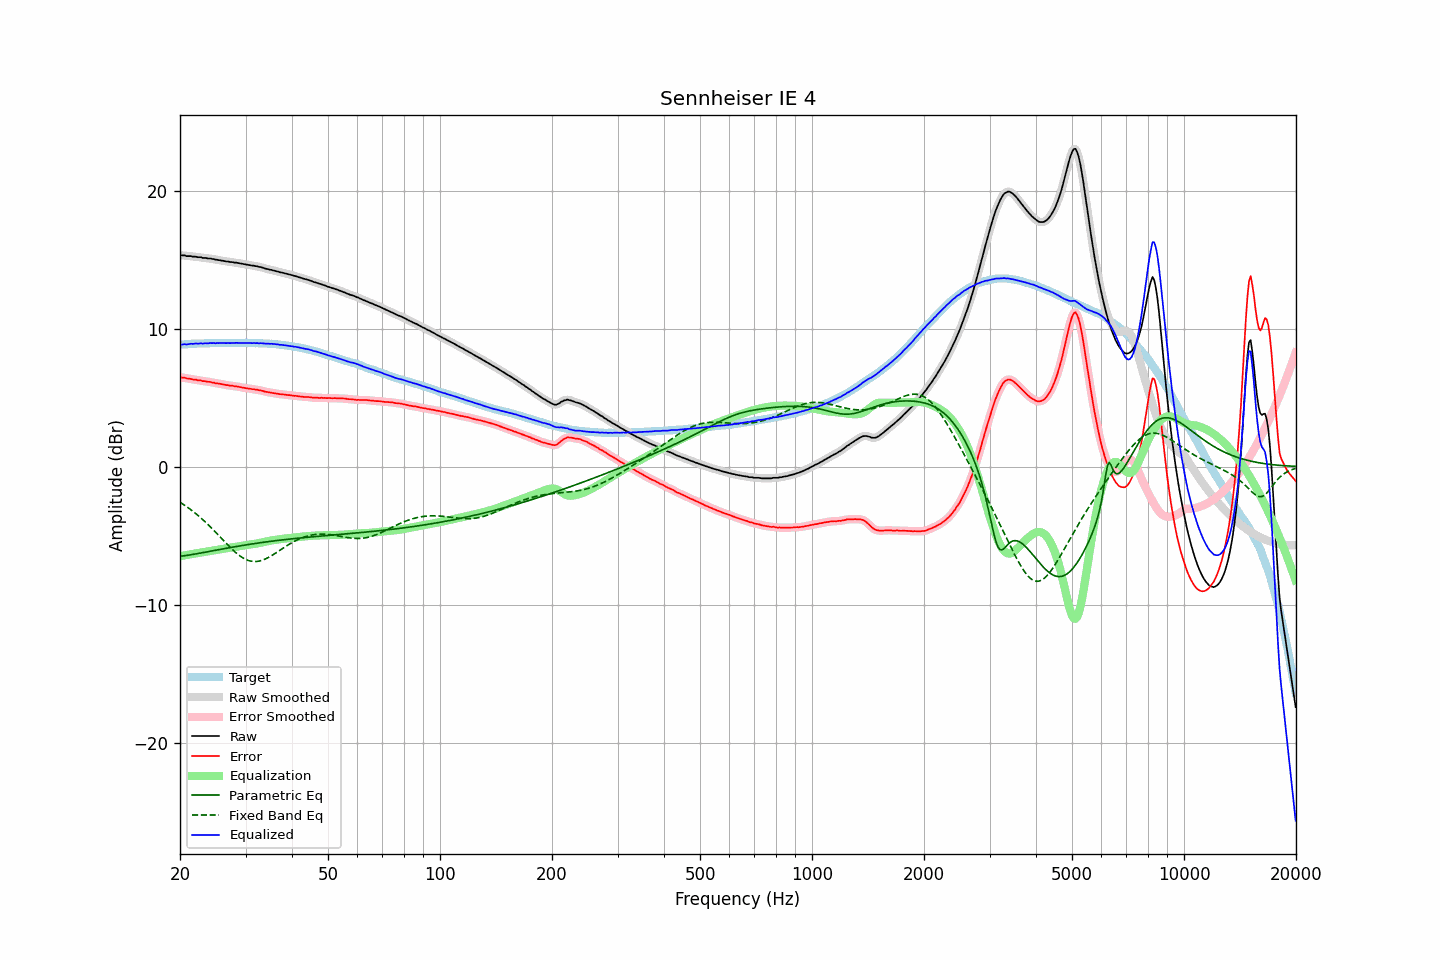

Source data for this figure (header and first rows):
frequency, raw, error, smoothed, error_smoothed, equalization, parametric_eq, fixed_band_eq, equalized_raw, equalized_smoothed, target
20.00, 15.33, 6.49, 15.33, 6.49, -6.49, -6.51, -2.58, 8.84, 8.84, 8.84
20.20, 15.31, 6.46, 15.32, 6.47, -6.47, -6.49, -2.66, 8.84, 8.85, 8.85
20.40, 15.31, 6.45, 15.30, 6.45, -6.45, -6.47, -2.73, 8.86, 8.86, 8.86
20.61, 15.31, 6.44, 15.29, 6.43, -6.43, -6.46, -2.81, 8.88, 8.86, 8.87
20.81, 15.26, 6.39, 15.28, 6.41, -6.41, -6.44, -2.89, 8.85, 8.87, 8.87
21.02, 15.26, 6.38, 15.27, 6.39, -6.39, -6.42, -2.97, 8.87, 8.88, 8.88
21.23, 15.26, 6.37, 15.25, 6.37, -6.37, -6.40, -3.06, 8.89, 8.89, 8.89
21.44, 15.26, 6.35, 15.25, 6.35, -6.35, -6.38, -3.15, 8.91, 8.90, 8.91
21.66, 15.22, 6.32, 15.24, 6.33, -6.33, -6.36, -3.23, 8.89, 8.91, 8.91
21.87, 15.22, 6.31, 15.22, 6.31, -6.31, -6.34, -3.33, 8.91, 8.91, 8.91
22.09, 15.22, 6.31, 15.20, 6.29, -6.29, -6.32, -3.42, 8.93, 8.91, 8.91
22.31, 15.18, 6.26, 15.20, 6.28, -6.27, -6.30, -3.52, 8.91, 8.93, 8.92
22.54, 15.18, 6.26, 15.18, 6.25, -6.25, -6.28, -3.62, 8.93, 8.93, 8.92
22.76, 15.18, 6.25, 15.16, 6.23, -6.23, -6.26, -3.72, 8.95, 8.93, 8.93
22.99, 15.13, 6.20, 15.15, 6.22, -6.22, -6.24, -3.82, 8.91, 8.93, 8.93
23.22, 15.13, 6.20, 15.13, 6.19, -6.20, -6.22, -3.93, 8.93, 8.93, 8.93
23.45, 15.13, 6.19, 15.11, 6.18, -6.18, -6.20, -4.04, 8.95, 8.93, 8.94
23.69, 15.09, 6.15, 15.11, 6.17, -6.16, -6.18, -4.15, 8.93, 8.95, 8.94
23.92, 15.09, 6.15, 15.09, 6.15, -6.14, -6.15, -4.26, 8.95, 8.95, 8.94
24.16, 15.09, 6.14, 15.08, 6.13, -6.12, -6.13, -4.38, 8.97, 8.96, 8.95
24.40, 15.05, 6.09, 15.06, 6.11, -6.10, -6.11, -4.50, 8.95, 8.96, 8.96
24.65, 15.05, 6.09, 15.04, 6.08, -6.08, -6.09, -4.62, 8.97, 8.96, 8.96
24.89, 15.00, 6.04, 15.01, 6.05, -6.06, -6.07, -4.74, 8.94, 8.95, 8.96
25.14, 15.00, 6.04, 15.00, 6.04, -6.04, -6.05, -4.86, 8.96, 8.96, 8.96
25.39, 14.97, 6.01, 14.97, 6.02, -6.02, -6.02, -4.98, 8.95, 8.95, 8.96
25.65, 14.96, 6.01, 14.96, 6.00, -6.00, -6.00, -5.10, 8.96, 8.96, 8.95
25.91, 14.93, 5.98, 14.94, 5.98, -5.98, -5.98, -5.23, 8.96, 8.96, 8.95
26.16, 14.92, 5.96, 14.91, 5.95, -5.96, -5.96, -5.35, 8.96, 8.96, 8.96
26.43, 14.89, 5.93, 14.90, 5.93, -5.94, -5.94, -5.47, 8.95, 8.96, 8.96
26.69, 14.87, 5.91, 14.88, 5.91, -5.92, -5.92, -5.59, 8.95, 8.96, 8.96
26.96, 14.87, 5.91, 14.86, 5.90, -5.90, -5.89, -5.71, 8.97, 8.96, 8.96
27.23, 14.83, 5.87, 14.84, 5.88, -5.88, -5.87, -5.83, 8.95, 8.96, 8.96
27.50, 14.83, 5.87, 14.83, 5.87, -5.87, -5.85, -5.95, 8.96, 8.96, 8.96
27.77, 14.82, 5.85, 14.81, 5.85, -5.85, -5.83, -6.06, 8.97, 8.96, 8.97
28.05, 14.79, 5.83, 14.80, 5.84, -5.83, -5.81, -6.16, 8.96, 8.97, 8.97
28.33, 14.79, 5.83, 14.78, 5.82, -5.81, -5.79, -6.26, 8.98, 8.97, 8.96
28.62, 14.76, 5.80, 14.76, 5.80, -5.79, -5.77, -6.36, 8.97, 8.97, 8.96
28.90, 14.74, 5.77, 14.74, 5.77, -5.77, -5.75, -6.45, 8.97, 8.97, 8.97
29.19, 14.72, 5.75, 14.72, 5.75, -5.75, -5.73, -6.53, 8.97, 8.97, 8.97
29.48, 14.70, 5.73, 14.70, 5.73, -5.73, -5.71, -6.61, 8.97, 8.97, 8.97
29.78, 14.68, 5.71, 14.68, 5.71, -5.71, -5.69, -6.67, 8.97, 8.97, 8.97
30.08, 14.66, 5.69, 14.66, 5.69, -5.69, -5.67, -6.73, 8.97, 8.97, 8.98
30.38, 14.64, 5.68, 14.64, 5.67, -5.67, -5.66, -6.78, 8.97, 8.97, 8.96
30.68, 14.61, 5.65, 14.62, 5.65, -5.66, -5.64, -6.82, 8.96, 8.96, 8.96
30.99, 14.60, 5.64, 14.60, 5.64, -5.64, -5.62, -6.85, 8.96, 8.96, 8.96
31.30, 14.57, 5.61, 14.58, 5.62, -5.62, -5.60, -6.87, 8.95, 8.95, 8.96
31.61, 14.57, 5.61, 14.56, 5.61, -5.61, -5.58, -6.88, 8.96, 8.96, 8.96
31.93, 14.53, 5.59, 14.54, 5.59, -5.59, -5.57, -6.88, 8.94, 8.95, 8.94
32.24, 14.53, 5.58, 14.52, 5.57, -5.57, -5.55, -6.87, 8.96, 8.95, 8.95
32.57, 14.48, 5.54, 14.49, 5.55, -5.55, -5.53, -6.85, 8.94, 8.95, 8.94
32.89, 14.47, 5.53, 14.47, 5.53, -5.52, -5.52, -6.83, 8.95, 8.95, 8.94
33.22, 14.44, 5.50, 14.43, 5.50, -5.50, -5.50, -6.79, 8.94, 8.94, 8.94
33.55, 14.40, 5.47, 14.40, 5.47, -5.47, -5.48, -6.75, 8.93, 8.93, 8.93
33.89, 14.36, 5.43, 14.37, 5.44, -5.44, -5.47, -6.70, 8.92, 8.92, 8.93
34.23, 14.33, 5.41, 14.33, 5.41, -5.42, -5.45, -6.65, 8.91, 8.91, 8.92
34.57, 14.31, 5.40, 14.31, 5.39, -5.39, -5.44, -6.59, 8.92, 8.91, 8.92
34.92, 14.27, 5.37, 14.28, 5.37, -5.37, -5.42, -6.52, 8.90, 8.91, 8.90
35.27, 14.26, 5.35, 14.25, 5.35, -5.35, -5.41, -6.45, 8.91, 8.90, 8.91
35.62, 14.22, 5.33, 14.22, 5.33, -5.33, -5.39, -6.38, 8.89, 8.89, 8.89
35.97, 14.20, 5.32, 14.20, 5.32, -5.31, -5.38, -6.31, 8.89, 8.89, 8.88
... 635 more rows
